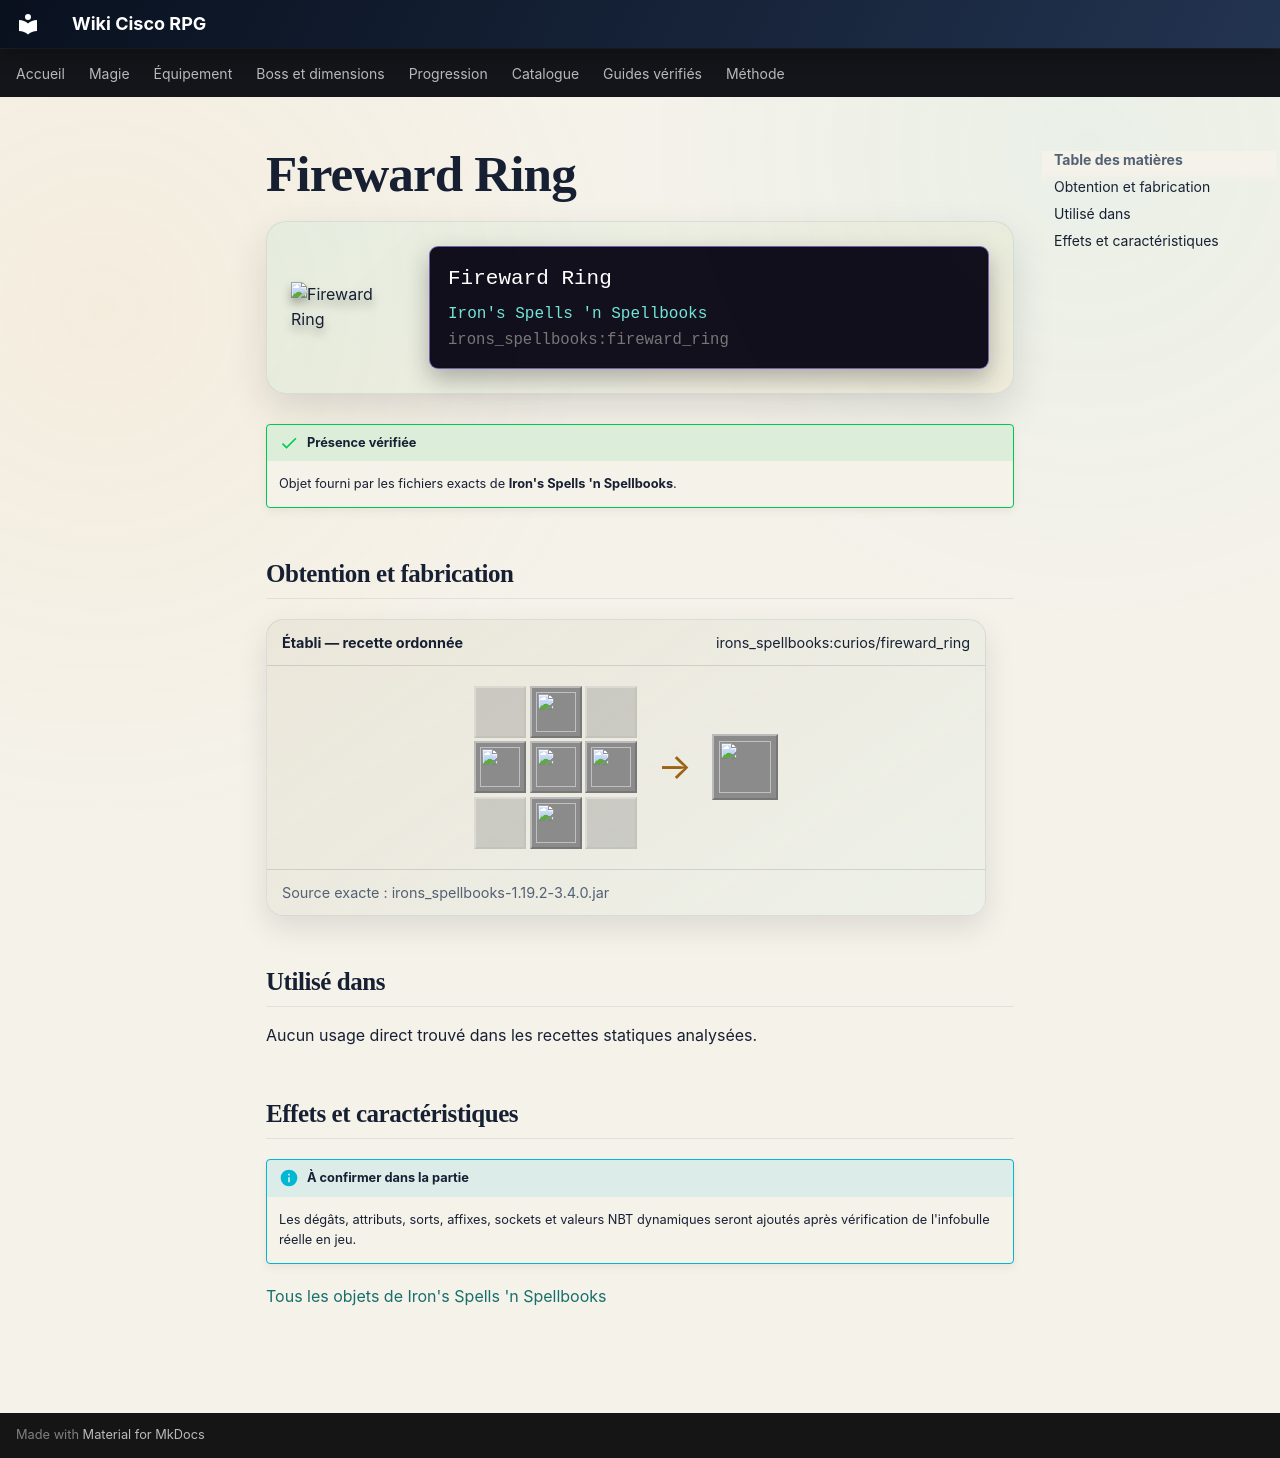

repository: Kloups-Dev/wiki-cisco-rpg · page: catalogue/objets/irons_spellbooks/fireward_ring/index.html · generator: mkdocs

# Fireward Ring

<div class="mc-item-showcase">
<img class="mc-item-icon" src="../../../../assets/generated/items/irons_spellbooks/fireward_ring.png" alt="Fireward Ring">
<div class="mc-tooltip-card">
<div class="mc-tooltip-card__name">Fireward Ring</div>
<div class="mc-tooltip-card__mod">Iron&#x27;s Spells &#x27;n Spellbooks</div>
<div class="mc-tooltip-card__id">irons_spellbooks:fireward_ring</div>
</div>
</div>

!!! success "Présence vérifiée"
    Objet fourni par les fichiers exacts de **Iron's Spells 'n Spellbooks**.

## Obtention et fabrication

<div class="jei-recipe"><div class="jei-recipe__head"><strong>Établi — recette ordonnée</strong><span>irons_spellbooks:curios/fireward_ring</span></div><div class="jei-recipe__body"><div class="jei-grid"><span class="jei-slot jei-slot--empty"></span><a class="jei-slot" href="../../../../catalogue/objets/irons_spellbooks/cinder_essence/" title="Cinder Essence (irons_spellbooks:cinder_essence)"><img src="../../../../assets/generated/items/irons_spellbooks/cinder_essence.png" alt="" loading="lazy"></a><span class="jei-slot jei-slot--empty"></span><a class="jei-slot" href="../../../../catalogue/objets/irons_spellbooks/cinder_essence/" title="Cinder Essence (irons_spellbooks:cinder_essence)"><img src="../../../../assets/generated/items/irons_spellbooks/cinder_essence.png" alt="" loading="lazy"></a><a class="jei-slot" href="../../../../catalogue/objets/irons_spellbooks/arcane_salvage/" title="Arcane Salvage (irons_spellbooks:arcane_salvage)"><img src="../../../../assets/generated/items/irons_spellbooks/arcane_salvage.png" alt="" loading="lazy"></a><a class="jei-slot" href="../../../../catalogue/objets/irons_spellbooks/cinder_essence/" title="Cinder Essence (irons_spellbooks:cinder_essence)"><img src="../../../../assets/generated/items/irons_spellbooks/cinder_essence.png" alt="" loading="lazy"></a><span class="jei-slot jei-slot--empty"></span><a class="jei-slot" href="../../../../catalogue/objets/irons_spellbooks/cinder_essence/" title="Cinder Essence (irons_spellbooks:cinder_essence)"><img src="../../../../assets/generated/items/irons_spellbooks/cinder_essence.png" alt="" loading="lazy"></a><span class="jei-slot jei-slot--empty"></span></div><span class="jei-arrow">→</span><span class="jei-slot jei-slot--result"><img src="../../../../assets/generated/items/irons_spellbooks/fireward_ring.png" alt=""></span></div><div class="jei-recipe__source">Source exacte : irons_spellbooks-1.19.2-3.4.0.jar</div></div>

## Utilisé dans

Aucun usage direct trouvé dans les recettes statiques analysées.

## Effets et caractéristiques

!!! info "À confirmer dans la partie"
    Les dégâts, attributs, sorts, affixes, sockets et valeurs NBT dynamiques seront ajoutés après vérification de l'infobulle réelle en jeu.

[Tous les objets de Iron's Spells 'n Spellbooks](../../../contenu/irons-spells.md)
